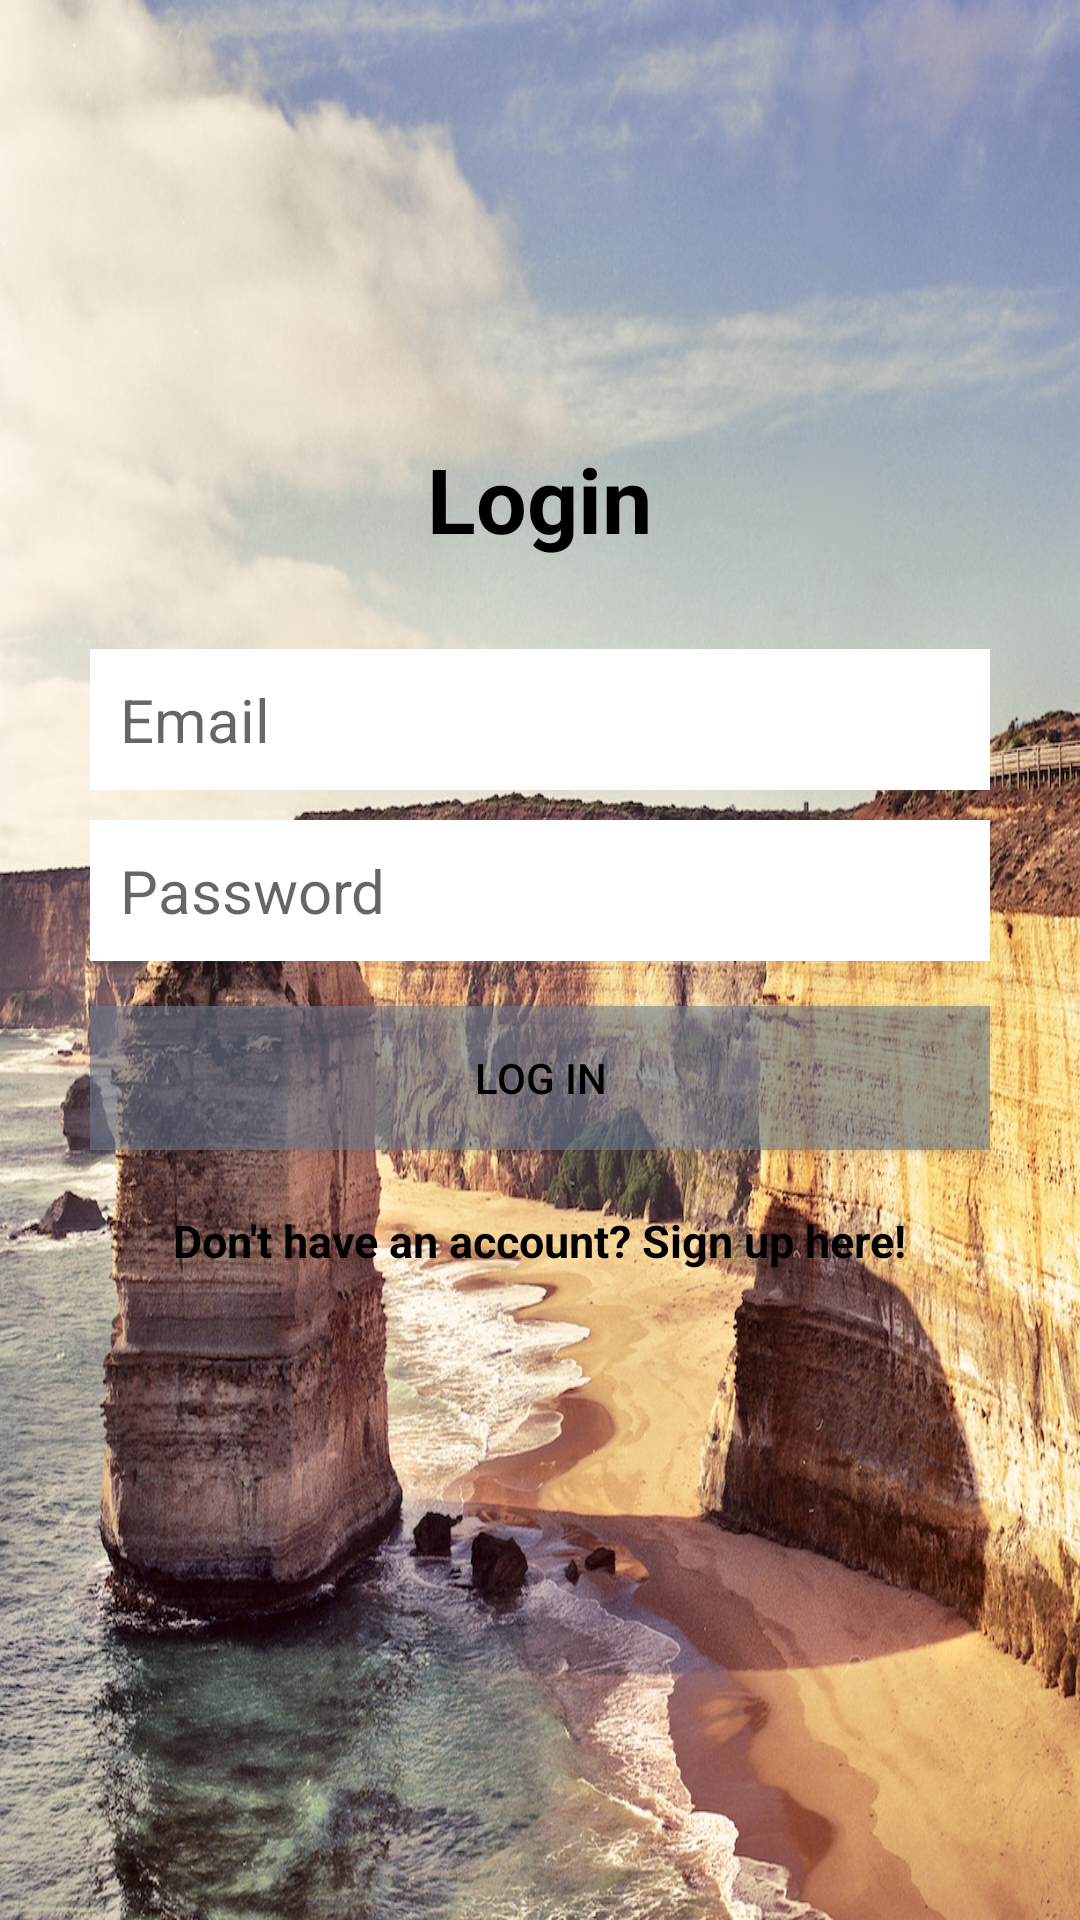

Reconstruct the res/layout file that produces this screen, plus the resources it refers to.
<!-- AndroidManifest.xml: application theme AppTheme -->
<!-- res/layout/activity_login.xml -->
<?xml version="1.0" encoding="utf-8"?>
<RelativeLayout xmlns:android="http://schemas.android.com/apk/res/android"
    xmlns:tools="http://schemas.android.com/tools"
    android:layout_width="match_parent"
    android:layout_height="match_parent">

    <ImageView
        android:layout_width="match_parent"
        android:layout_height="match_parent"
        android:background="@drawable/background"/>

    <LinearLayout
        android:orientation="vertical"
        android:layout_width="match_parent"
        android:layout_height="wrap_content"
        android:padding="30dp"
        android:layout_centerVertical="true"
        android:layout_centerHorizontal="true"
        android:id="@+id/linearLayout">

        <EditText
            android:id="@+id/emailEditText"
            android:layout_width="match_parent"
            android:layout_height="wrap_content"
            android:background="@android:color/white"
            android:hint="Email"
            android:inputType="textEmailAddress"
            android:nextFocusDown="@+id/passwordEditText"
            android:padding="10dp"
            android:layout_marginBottom="10dp"
            android:textColor="@android:color/black"
            android:textSize="20sp" />

        <EditText
            android:id="@+id/passwordEditText"
            android:layout_width="match_parent"
            android:layout_height="wrap_content"
            android:background="@android:color/white"
            android:hint="Password"
            android:inputType="textPassword"
            android:nextFocusDown="@+id/passwordEditText"
            android:padding="10dp"
            android:textColor="@android:color/black"
            android:textSize="20sp" />


        <Button
            android:id="@+id/passwordLoginButton"
            android:layout_width="match_parent"
            android:layout_height="wrap_content"
            android:padding="10dp"
            android:text="Log in"
            android:layout_marginTop="15dp"
            android:background="#90707e93"
            android:textColor="@color/colorPrimaryDark"/>

        <TextView
            android:layout_width="wrap_content"
            android:layout_height="wrap_content"
            android:layout_marginTop="20dp"
            android:textStyle="bold"
            android:textSize="15sp"
            android:text="Don't have an account? Sign up here!"
            android:id="@+id/registerTextView"
            android:textColor="@color/colorPrimaryDark"
            android:layout_gravity="center_horizontal" />

    </LinearLayout>

    <TextView
        android:layout_width="wrap_content"
        android:layout_height="wrap_content"
        android:text="Login"
        android:textSize="30dp"
        android:textStyle="bold"
        android:textColor="@color/colorPrimaryDark"
        android:layout_above="@+id/linearLayout"
        android:layout_centerHorizontal="true" />

</RelativeLayout>
<!-- resources referenced by this layout -->
<resources>
  <color name="colorPrimaryDark">#000000 </color>
  <!-- drawable background: jpg bitmap (drawable, 486082 bytes) -->
  <style name="AppTheme" parent="Theme.AppCompat.Light.DarkActionBar">
          
          <item name="colorPrimary">@color/colorPrimary</item>
          <item name="colorPrimaryDark">@color/colorPrimaryDark</item>
          <item name="colorAccent">@color/colorAccent</item>
      </style>
  <color name="colorPrimary">#3F51B5</color>
  <color name="colorAccent">#FF4081</color>
</resources>
